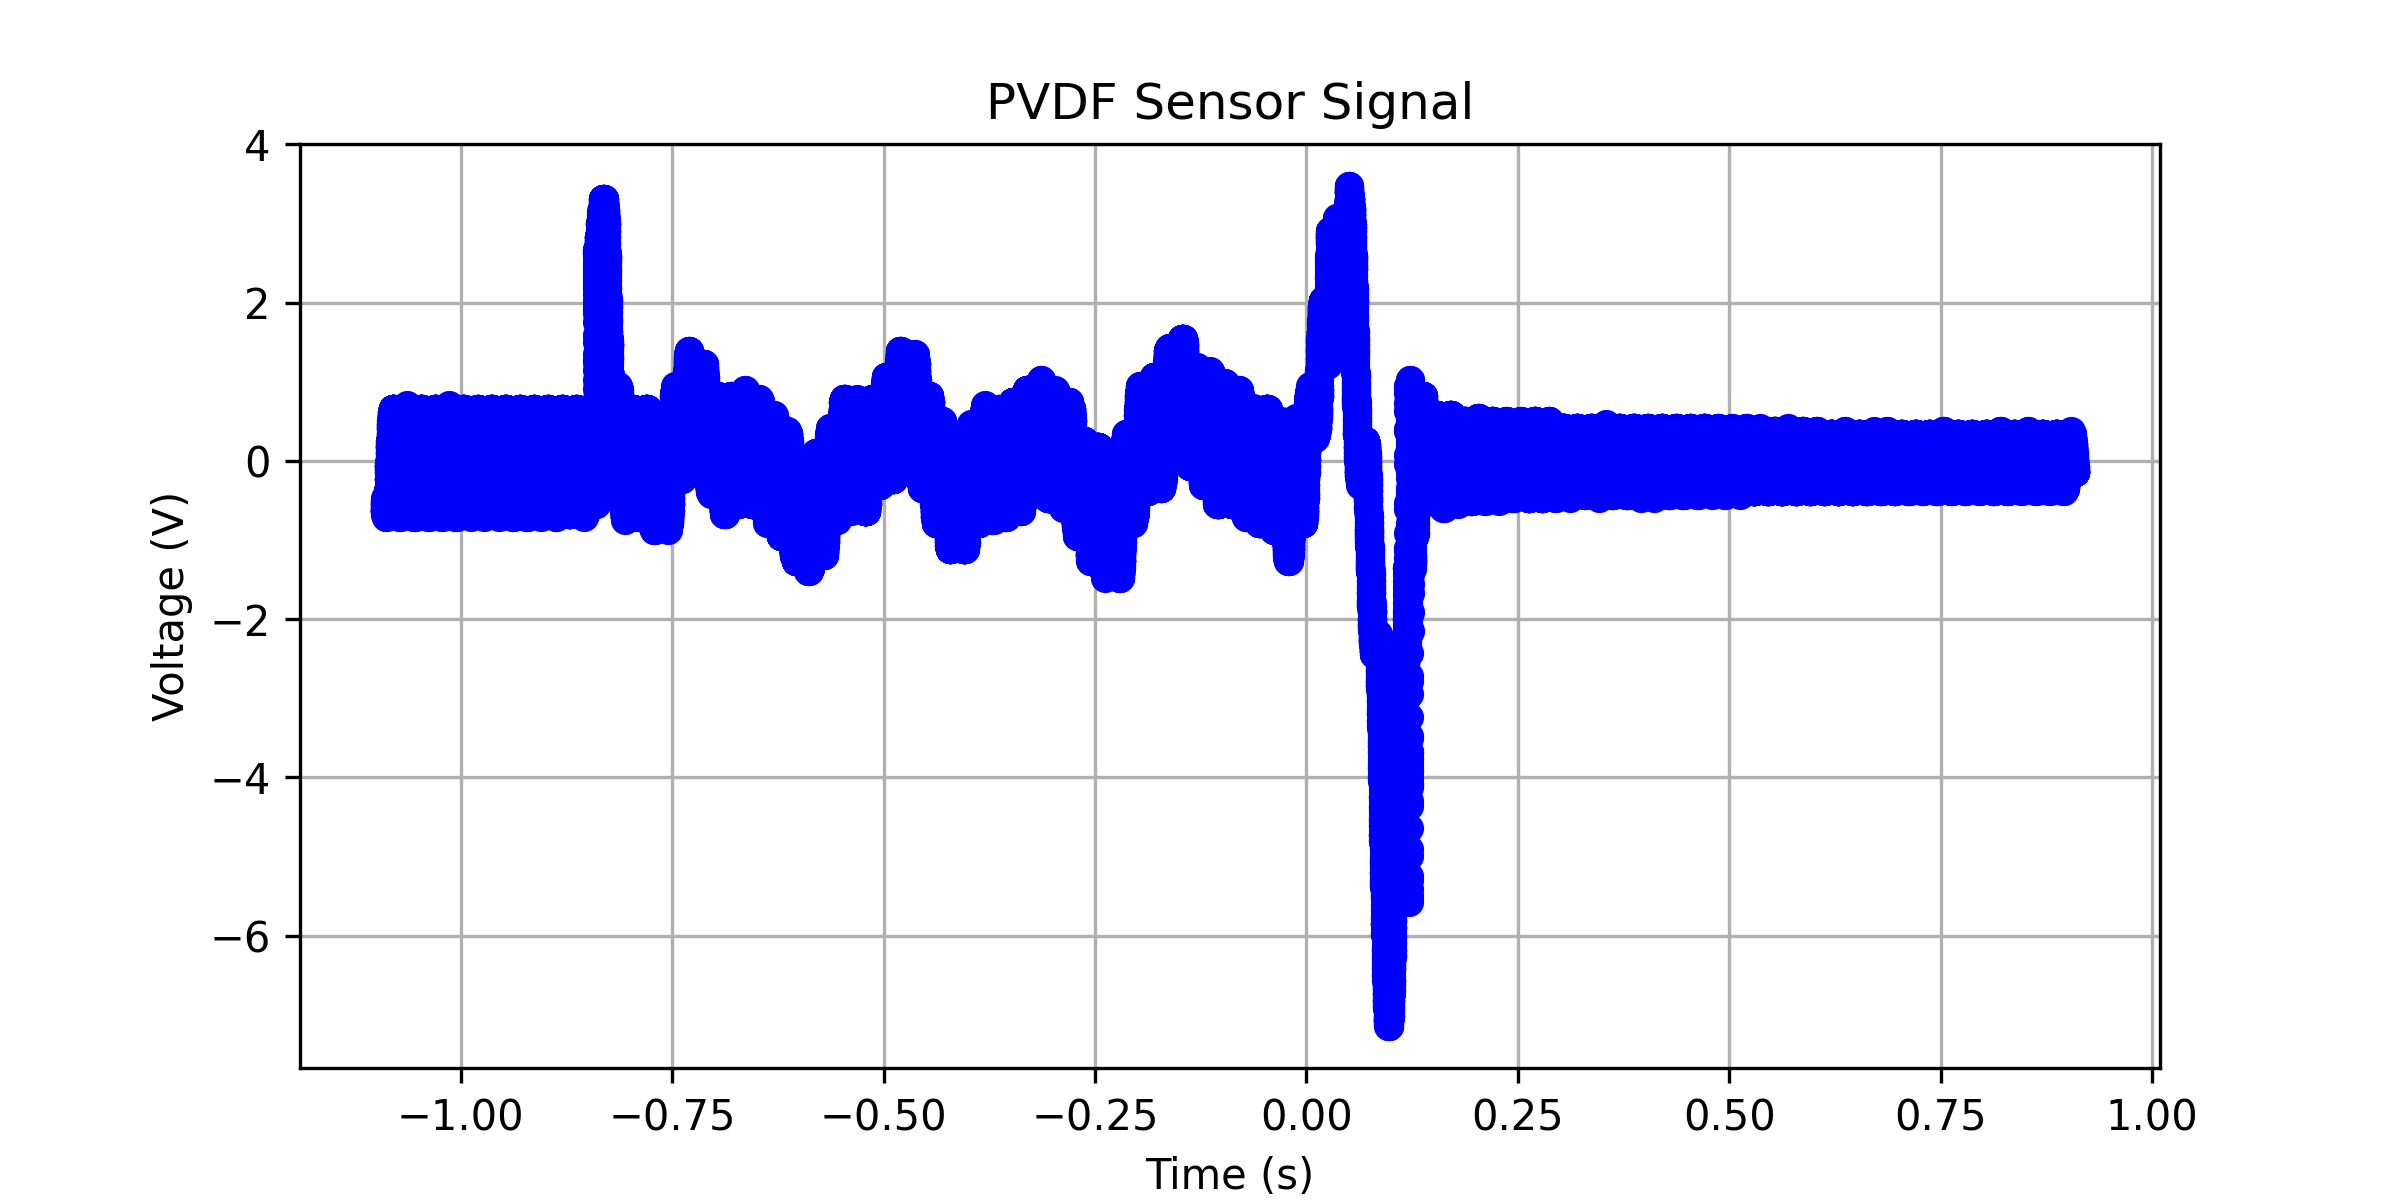

The data file committed next to this chart (first rows):
x-axis, 1
second, Volt
-1.09000000E+00, -547.23619E-03
-1.08996800E+00, -504.52262E-03
-1.08993600E+00, -509.54775E-03
-1.08990400E+00, -547.23619E-03
-1.08987200E+00, -504.52262E-03
-1.08984000E+00, -466.83418E-03
-1.08980800E+00, -509.54775E-03
-1.08977600E+00, -547.23619E-03
-1.08974400E+00, -589.94976E-03
-1.08971200E+00, -584.92463E-03
-1.08968000E+00, -547.23619E-03
-1.08964800E+00, -547.23619E-03
-1.08961600E+00, -547.23619E-03
-1.08958400E+00, -547.23619E-03
-1.08955200E+00, -589.94976E-03
-1.08952000E+00, -627.63820E-03
-1.08948800E+00, -627.63820E-03
-1.08945600E+00, -627.63820E-03
-1.08942400E+00, -627.63820E-03
-1.08939200E+00, -627.63820E-03
-1.08936000E+00, -627.63820E-03
-1.08932800E+00, -584.92463E-03
-1.08929600E+00, -589.94976E-03
-1.08926400E+00, -584.92463E-03
-1.08923200E+00, -547.23619E-03
-1.08920000E+00, -589.94976E-03
-1.08916800E+00, -627.63820E-03
-1.08913600E+00, -627.63820E-03
-1.08910400E+00, -627.63820E-03
-1.08907200E+00, -627.63820E-03
-1.08904000E+00, -627.63820E-03
-1.08900800E+00, -670.35177E-03
-1.08897600E+00, -665.32664E-03
-1.08894400E+00, -627.63820E-03
-1.08891200E+00, -627.63820E-03
-1.08888000E+00, -627.63820E-03
-1.08884800E+00, -627.63820E-03
-1.08881600E+00, -627.63820E-03
-1.08878400E+00, -627.63820E-03
-1.08875200E+00, -627.63820E-03
-1.08872000E+00, -627.63820E-03
-1.08868800E+00, -670.35177E-03
-1.08865600E+00, -665.32664E-03
-1.08862400E+00, -627.63820E-03
-1.08859200E+00, -627.63820E-03
-1.08856000E+00, -627.63820E-03
-1.08852800E+00, -627.63820E-03
-1.08849600E+00, -627.63820E-03
-1.08846400E+00, -627.63820E-03
-1.08843200E+00, -713.06533E-03
-1.08840000E+00, -703.01508E-03
-1.08836800E+00, -627.63820E-03
-1.08833600E+00, -670.35177E-03
-1.08830400E+00, -665.32664E-03
-1.08827200E+00, -627.63820E-03
-1.08824000E+00, -627.63820E-03
-1.08820800E+00, -627.63820E-03
-1.08817600E+00, -627.63820E-03
-1.08814400E+00, -670.35177E-03
... 62,441 more rows
